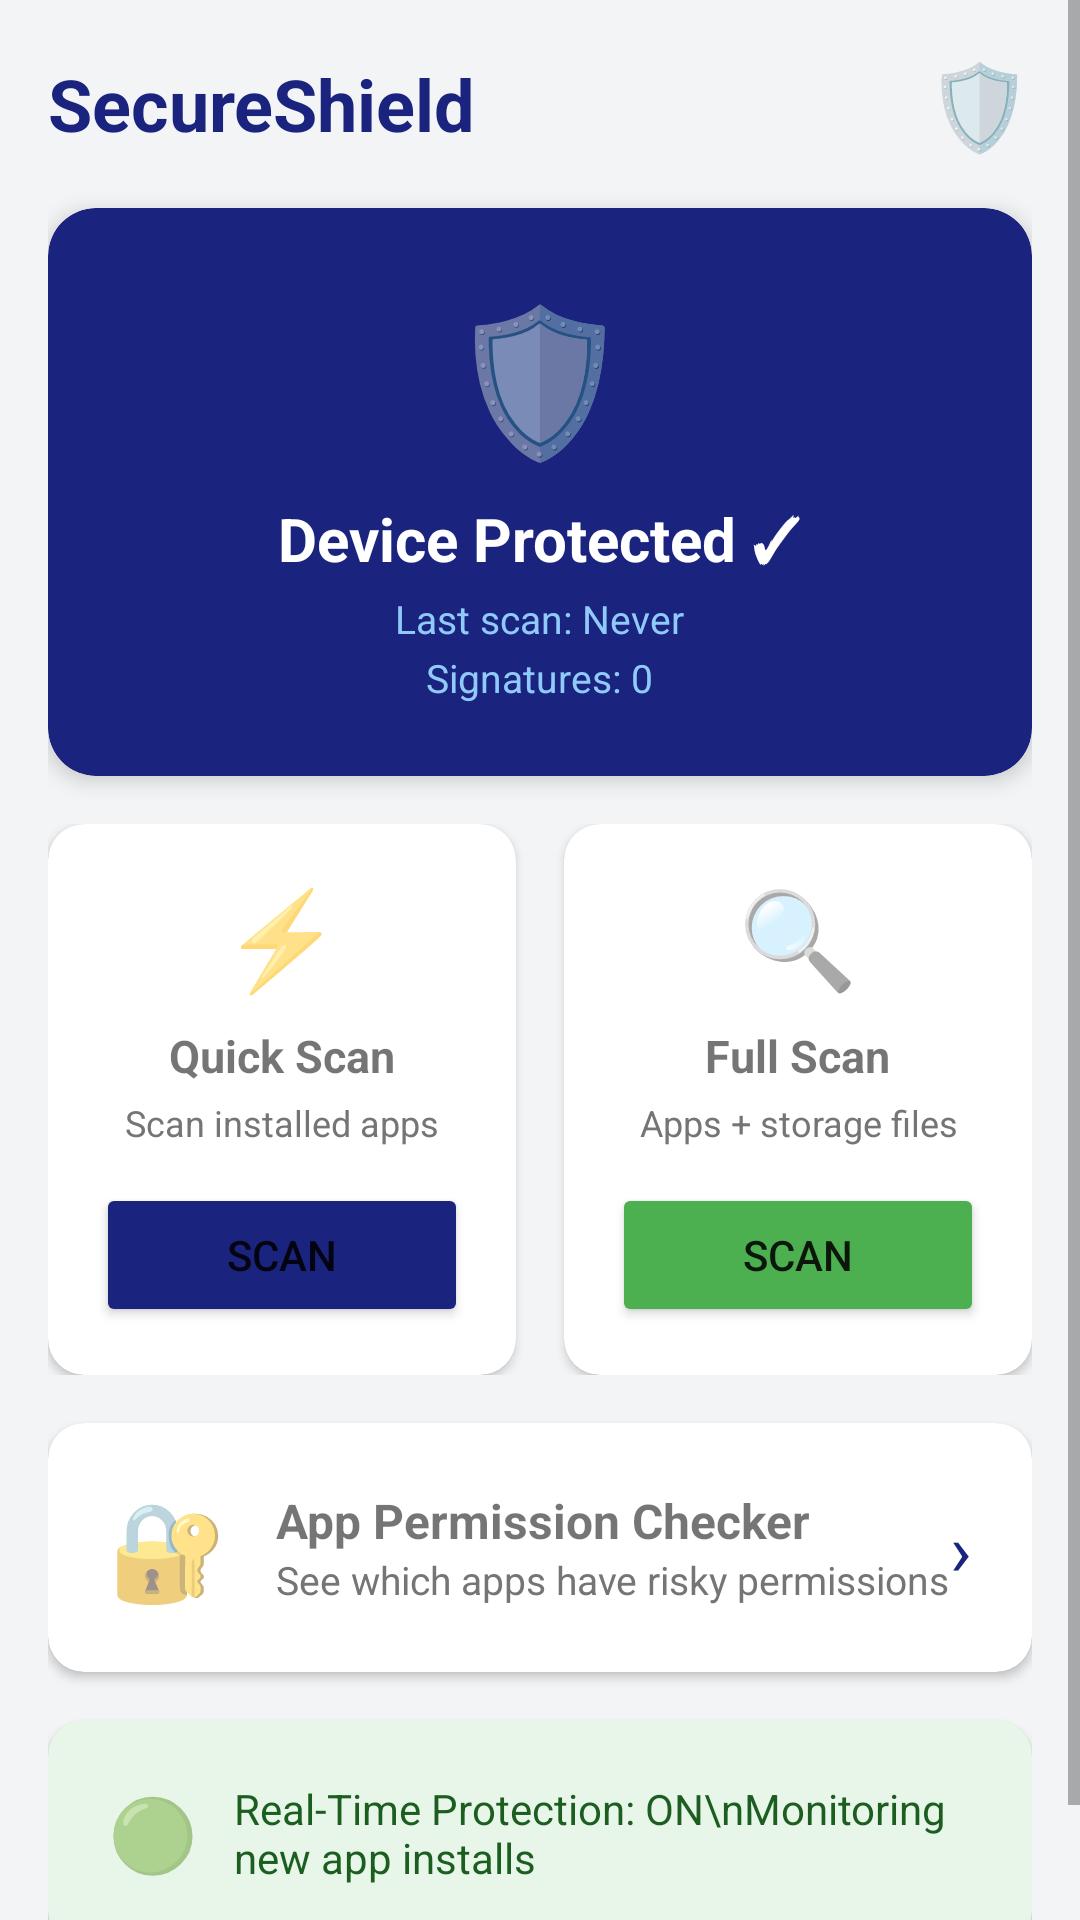

The Android layout XML behind this screen, and the referenced resources:
<!-- AndroidManifest.xml: application theme Theme.AntivirusApp -->
<!-- res/layout/activity_main.xml -->
<?xml version="1.0" encoding="utf-8"?>
<ScrollView xmlns:android="http://schemas.android.com/apk/res/android"
    xmlns:app="http://schemas.android.com/apk/res-auto"
    android:layout_width="match_parent"
    android:layout_height="match_parent"
    android:background="#F3F4F6">

    <LinearLayout
        android:layout_width="match_parent"
        android:layout_height="wrap_content"
        android:orientation="vertical"
        android:padding="16dp">

        
        <LinearLayout
            android:layout_width="match_parent"
            android:layout_height="wrap_content"
            android:orientation="horizontal"
            android:gravity="center_vertical"
            android:layout_marginBottom="16dp">

            <TextView
                android:layout_width="0dp"
                android:layout_height="wrap_content"
                android:layout_weight="1"
                android:text="SecureShield"
                android:textSize="24sp"
                android:textStyle="bold"
                android:textColor="#1A237E"/>

            <TextView
                android:layout_width="wrap_content"
                android:layout_height="wrap_content"
                android:text="🛡️"
                android:textSize="28sp"/>
        </LinearLayout>

        
        <com.google.android.material.card.MaterialCardView
            android:layout_width="match_parent"
            android:layout_height="wrap_content"
            android:layout_marginBottom="16dp"
            app:cardBackgroundColor="#1A237E"
            app:cardCornerRadius="16dp"
            app:cardElevation="4dp">

            <LinearLayout
                android:layout_width="match_parent"
                android:layout_height="wrap_content"
                android:orientation="vertical"
                android:padding="24dp">

                <TextView
                    android:layout_width="wrap_content"
                    android:layout_height="wrap_content"
                    android:text="🛡️"
                    android:textSize="48sp"
                    android:layout_gravity="center_horizontal"/>

                <TextView
                    android:id="@+id/tvStatus"
                    android:layout_width="wrap_content"
                    android:layout_height="wrap_content"
                    android:text="Device Protected ✓"
                    android:textColor="#FFFFFF"
                    android:textSize="20sp"
                    android:textStyle="bold"
                    android:layout_gravity="center_horizontal"
                    android:layout_marginTop="8dp"/>

                <TextView
                    android:id="@+id/tvLastScan"
                    android:layout_width="wrap_content"
                    android:layout_height="wrap_content"
                    android:text="Last scan: Never"
                    android:textColor="#90CAF9"
                    android:textSize="13sp"
                    android:layout_gravity="center_horizontal"
                    android:layout_marginTop="4dp"/>

                <TextView
                    android:id="@+id/tvSignatures"
                    android:layout_width="wrap_content"
                    android:layout_height="wrap_content"
                    android:text="Signatures: 0"
                    android:textColor="#90CAF9"
                    android:textSize="13sp"
                    android:layout_gravity="center_horizontal"
                    android:layout_marginTop="2dp"/>
            </LinearLayout>
        </com.google.android.material.card.MaterialCardView>

        
        <LinearLayout
            android:layout_width="match_parent"
            android:layout_height="wrap_content"
            android:orientation="horizontal"
            android:layout_marginBottom="16dp">

            <com.google.android.material.card.MaterialCardView
                android:layout_width="0dp"
                android:layout_height="wrap_content"
                android:layout_weight="1"
                android:layout_marginEnd="8dp"
                app:cardCornerRadius="12dp"
                app:cardElevation="2dp">

                <LinearLayout
                    android:layout_width="match_parent"
                    android:layout_height="wrap_content"
                    android:orientation="vertical"
                    android:padding="16dp"
                    android:gravity="center">

                    <TextView
                        android:layout_width="wrap_content"
                        android:layout_height="wrap_content"
                        android:text="⚡"
                        android:textSize="32sp"/>

                    <TextView
                        android:layout_width="wrap_content"
                        android:layout_height="wrap_content"
                        android:text="Quick Scan"
                        android:textStyle="bold"
                        android:textSize="15sp"
                        android:layout_marginTop="8dp"/>

                    <TextView
                        android:layout_width="wrap_content"
                        android:layout_height="wrap_content"
                        android:text="Scan installed apps"
                        android:textColor="#757575"
                        android:textSize="12sp"
                        android:gravity="center"
                        android:layout_marginTop="4dp"/>

                    <Button
                        android:id="@+id/btnQuickScan"
                        android:layout_width="match_parent"
                        android:layout_height="wrap_content"
                        android:text="Scan"
                        android:layout_marginTop="12dp"
                        android:backgroundTint="#1A237E"/>
                </LinearLayout>
            </com.google.android.material.card.MaterialCardView>

            <com.google.android.material.card.MaterialCardView
                android:layout_width="0dp"
                android:layout_height="wrap_content"
                android:layout_weight="1"
                android:layout_marginStart="8dp"
                app:cardCornerRadius="12dp"
                app:cardElevation="2dp">

                <LinearLayout
                    android:layout_width="match_parent"
                    android:layout_height="wrap_content"
                    android:orientation="vertical"
                    android:padding="16dp"
                    android:gravity="center">

                    <TextView
                        android:layout_width="wrap_content"
                        android:layout_height="wrap_content"
                        android:text="🔍"
                        android:textSize="32sp"/>

                    <TextView
                        android:layout_width="wrap_content"
                        android:layout_height="wrap_content"
                        android:text="Full Scan"
                        android:textStyle="bold"
                        android:textSize="15sp"
                        android:layout_marginTop="8dp"/>

                    <TextView
                        android:layout_width="wrap_content"
                        android:layout_height="wrap_content"
                        android:text="Apps + storage files"
                        android:textColor="#757575"
                        android:textSize="12sp"
                        android:gravity="center"
                        android:layout_marginTop="4dp"/>

                    <Button
                        android:id="@+id/btnFullScan"
                        android:layout_width="match_parent"
                        android:layout_height="wrap_content"
                        android:text="Scan"
                        android:layout_marginTop="12dp"
                        android:backgroundTint="#4CAF50"/>
                </LinearLayout>
            </com.google.android.material.card.MaterialCardView>
        </LinearLayout>

        
        <com.google.android.material.card.MaterialCardView
            android:id="@+id/cardPermissions"
            android:layout_width="match_parent"
            android:layout_height="wrap_content"
            android:layout_marginBottom="16dp"
            app:cardCornerRadius="12dp"
            app:cardElevation="2dp"
            android:clickable="true"
            android:focusable="true">

            <LinearLayout
                android:layout_width="match_parent"
                android:layout_height="wrap_content"
                android:orientation="horizontal"
                android:padding="20dp"
                android:gravity="center_vertical">

                <TextView
                    android:layout_width="wrap_content"
                    android:layout_height="wrap_content"
                    android:text="🔐"
                    android:textSize="32sp"/>

                <LinearLayout
                    android:layout_width="0dp"
                    android:layout_height="wrap_content"
                    android:layout_weight="1"
                    android:orientation="vertical"
                    android:layout_marginStart="16dp">

                    <TextView
                        android:layout_width="wrap_content"
                        android:layout_height="wrap_content"
                        android:text="App Permission Checker"
                        android:textStyle="bold"
                        android:textSize="16sp"/>

                    <TextView
                        android:layout_width="wrap_content"
                        android:layout_height="wrap_content"
                        android:text="See which apps have risky permissions"
                        android:textColor="#757575"
                        android:textSize="13sp"/>
                </LinearLayout>

                <TextView
                    android:layout_width="wrap_content"
                    android:layout_height="wrap_content"
                    android:text="›"
                    android:textSize="24sp"
                    android:textColor="#1A237E"/>
            </LinearLayout>
        </com.google.android.material.card.MaterialCardView>

        
        <com.google.android.material.card.MaterialCardView
            android:layout_width="match_parent"
            android:layout_height="wrap_content"
            android:layout_marginBottom="16dp"
            app:cardCornerRadius="12dp"
            app:cardElevation="2dp"
            app:cardBackgroundColor="#E8F5E9">

            <LinearLayout
                android:layout_width="match_parent"
                android:layout_height="wrap_content"
                android:orientation="horizontal"
                android:padding="20dp"
                android:gravity="center_vertical">

                <TextView
                    android:layout_width="wrap_content"
                    android:layout_height="wrap_content"
                    android:text="🟢"
                    android:textSize="24sp"/>

                <TextView
                    android:layout_width="0dp"
                    android:layout_height="wrap_content"
                    android:layout_weight="1"
                    android:layout_marginStart="12dp"
                    android:text="Real-Time Protection: ON\nMonitoring new app installs"
                    android:textSize="14sp"
                    android:textColor="#1B5E20"/>
            </LinearLayout>
        </com.google.android.material.card.MaterialCardView>

    </LinearLayout>
</ScrollView>
<!-- resources referenced by this layout -->
<resources>
  <style name="Theme.AntivirusApp" parent="Theme.MaterialComponents.DayNight.NoActionBar">
          <item name="colorPrimary">#1A237E</item>
          <item name="colorPrimaryVariant">#0D1B8E</item>
          <item name="colorOnPrimary">#FFFFFF</item>
          <item name="colorSecondary">#4CAF50</item>
          <item name="colorOnSecondary">#FFFFFF</item>
          <item name="android:statusBarColor">#1A237E</item>
      </style>
</resources>
